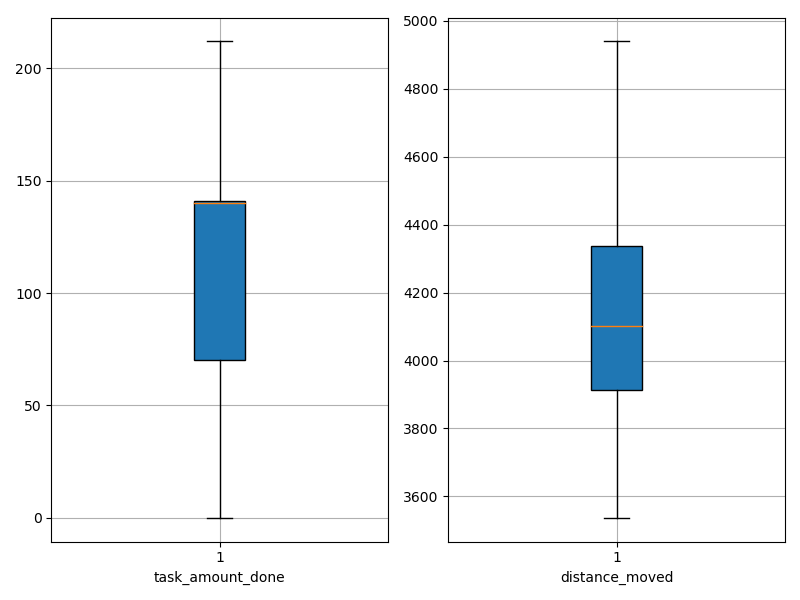

Source data for this figure (header and first rows):
agent_id, task_amount_done, distance_moved
0, 141.0, 4119
1, 140.0, 3984
2, 140.0, 3896
3, 139.0, 3537
4, 0.0, 4799
5, 140.0, 4046
6, 140.0, 3613
7, 139.0, 4085
8, 140.0, 4074
9, 142.0, 4006
10, 70.0, 4548
11, 212.0, 3761
12, 211.0, 3797
13, 70.0, 4471
14, 141.0, 4161
15, 70.0, 4531
16, 70.0, 4380
17, 140.0, 4142
18, 0.0, 4939
19, 210.0, 3669
20, 69.0, 4129
21, 140.0, 3960
22, 140.0, 4211
23, 208.0, 3539
24, 141.0, 4117
25, 140.0, 4174
26, 70.0, 4567
27, 139.0, 4010
28, 0.0, 4939
29, 208.0, 3651
